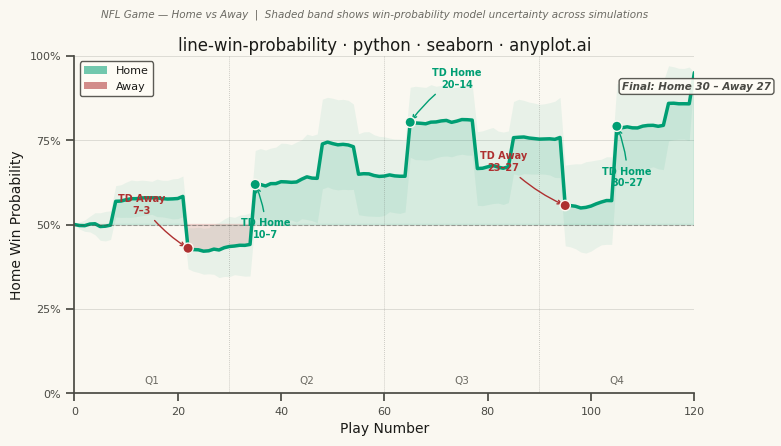

Write the Python code that produced this figure.
"""anyplot.ai
line-win-probability: Win Probability Chart
Library: seaborn | Python
Quality: pending | Created: 2026-06-21
"""

import os

import matplotlib.patches as mpatches
import matplotlib.pyplot as plt
import numpy as np
import pandas as pd
import seaborn as sns


# Theme tokens
THEME = os.getenv("ANYPLOT_THEME", "light")
PAGE_BG = "#FAF8F1" if THEME == "light" else "#1A1A17"
ELEVATED_BG = "#FFFDF6" if THEME == "light" else "#242420"
INK = "#1A1A17" if THEME == "light" else "#F0EFE8"
INK_SOFT = "#4A4A44" if THEME == "light" else "#B8B7B0"
INK_MUTED = "#6B6A63" if THEME == "light" else "#A8A79F"

# Imprint palette — semantic: green=Home (winning/positive), matte red=Away (opponent/loss)
HOME_COLOR = "#009E73"  # Imprint position 1 — brand green
AWAY_COLOR = "#AE3030"  # Imprint position 5 — matte red (semantic: loss / away team)

sns.set_theme(
    style="ticks",
    rc={
        "figure.facecolor": PAGE_BG,
        "axes.facecolor": PAGE_BG,
        "axes.edgecolor": INK_SOFT,
        "axes.labelcolor": INK,
        "text.color": INK,
        "xtick.color": INK_SOFT,
        "ytick.color": INK_SOFT,
        "grid.color": INK,
        "grid.alpha": 0.15,
        "legend.facecolor": ELEVATED_BG,
        "legend.edgecolor": INK_SOFT,
        "font.family": "sans-serif",
    },
)

# Data — build multiple Monte Carlo runs so seaborn's native errorbar can show model uncertainty
plays = np.arange(0, 121)

scoring_events = {
    8: 0.07,
    22: -0.15,
    35: 0.18,
    48: 0.10,
    55: -0.08,
    65: 0.16,
    78: -0.14,
    85: 0.09,
    95: -0.20,
    105: 0.22,
    115: 0.08,
}

runs = []
for seed in range(42, 62):  # 20 simulations for stable CI band
    rng = np.random.default_rng(seed)
    wp = np.full(len(plays), 0.50)
    for i in range(1, len(plays)):
        noise = rng.normal(0, 0.015)
        shift = scoring_events.get(i, 0.0)
        wp[i] = np.clip(wp[i - 1] + shift + noise, 0.02, 0.98)
    wp[-1] = 0.95  # game ends with home win
    runs.append(pd.DataFrame({"play": plays, "win_probability": wp, "run": seed}))

df_sim = pd.concat(runs, ignore_index=True)

# Mean line for fills and annotation anchors
win_prob_mean = df_sim.groupby("play")["win_probability"].mean().values

# Plot — landscape 3200×1800 px (figsize × dpi, no bbox_inches)
fig, ax = plt.subplots(figsize=(8, 4.5), dpi=400)
fig.subplots_adjust(top=0.86)  # reserve headroom for title + subtitle
ax.set_facecolor(PAGE_BG)

# Seaborn lineplot with native errorbar — uses seaborn's statistical aggregation across 20 runs
# to display the mean win-probability line with a ±1 SD uncertainty band
sns.lineplot(
    data=df_sim,
    x="play",
    y="win_probability",
    color=HOME_COLOR,
    linewidth=2.5,
    errorbar="sd",
    err_kws={"alpha": 0.07, "linewidth": 0},
    ax=ax,
)

# Fills between mean line and 50% reference
ax.fill_between(plays, win_prob_mean, 0.5, where=(win_prob_mean >= 0.5), color=HOME_COLOR, alpha=0.14, interpolate=True)
ax.fill_between(plays, win_prob_mean, 0.5, where=(win_prob_mean < 0.5), color=AWAY_COLOR, alpha=0.14, interpolate=True)

# 50% reference line
ax.axhline(y=0.5, color=INK_SOFT, linewidth=0.8, linestyle="--", alpha=0.45)

# Key event annotations — scored on the mean trajectory
key_events = {
    22: ("TD Away\n7–3", AWAY_COLOR),
    35: ("TD Home\n10–7", HOME_COLOR),
    65: ("TD Home\n20–14", HOME_COLOR),
    95: ("TD Away\n23–27", AWAY_COLOR),
    105: ("TD Home\n30–27", HOME_COLOR),
}
annotation_offsets = {22: (-9, 0.13), 35: (2, -0.13), 65: (9, 0.13), 95: (-12, 0.13), 105: (2, -0.15)}

for play_num, (label, color) in key_events.items():
    y_val = win_prob_mean[play_num]
    x_off, y_off = annotation_offsets[play_num]
    ax.annotate(
        label,
        xy=(play_num, y_val),
        xytext=(play_num + x_off, y_val + y_off),
        fontsize=7,
        fontweight="bold",
        color=color,
        ha="center",
        va="center",
        arrowprops={"arrowstyle": "->", "color": color, "lw": 1.0, "connectionstyle": "arc3,rad=0.1"},
    )

# Event marker dots via seaborn scatter
sns.scatterplot(
    x=list(key_events),
    y=[win_prob_mean[p] for p in key_events],
    color=[key_events[p][1] for p in key_events],
    s=55,
    zorder=5,
    edgecolor=PAGE_BG,
    linewidth=1.0,
    ax=ax,
    legend=False,
)

# Quarter boundary markers — Q4 label kept at bottom left of its quarter to avoid top-right clutter
for q, label in [(30, "Q1"), (60, "Q2"), (90, "Q3"), (120, "Q4")]:
    ax.axvline(x=q, color=INK_SOFT, linewidth=0.55, linestyle=":", alpha=0.4)
    ax.text(q - 15, 0.03, label, fontsize=7.5, color=INK_MUTED, ha="center")

# Final score callout — top right, away from Q4 bottom label
ax.text(
    106,
    0.90,
    "Final: Home 30 – Away 27",
    fontsize=7.5,
    ha="left",
    color=INK_SOFT,
    fontweight="semibold",
    fontstyle="italic",
    bbox={"boxstyle": "round,pad=0.28", "facecolor": ELEVATED_BG, "edgecolor": INK_SOFT, "alpha": 0.9},
)

# Axes styling
ax.set_xlabel("Play Number", fontsize=10, color=INK)
ax.set_ylabel("Home Win Probability", fontsize=10, color=INK)
ax.set_title("line-win-probability · python · seaborn · anyplot.ai", fontsize=12, fontweight="medium", pad=4, color=INK)
# subtitle in figure coordinates — sits above the axes title without overlapping
fig.text(
    0.5,
    0.945,
    "NFL Game — Home vs Away  |  Shaded band shows win-probability model uncertainty across simulations",
    ha="center",
    fontsize=7.5,
    color=INK_MUTED,
    fontstyle="italic",
)
ax.tick_params(axis="both", labelsize=8, colors=INK_SOFT)
ax.set_ylim(0, 1)
ax.set_xlim(0, 120)
ax.set_yticks([0, 0.25, 0.5, 0.75, 1.0])
ax.set_yticklabels(["0%", "25%", "50%", "75%", "100%"])

sns.despine(ax=ax)
ax.yaxis.grid(True, alpha=0.15, linewidth=0.6)

# Legend — Home/Away fill patches
home_patch = mpatches.Patch(facecolor=HOME_COLOR, alpha=0.55, label="Home", edgecolor="none")
away_patch = mpatches.Patch(facecolor=AWAY_COLOR, alpha=0.55, label="Away", edgecolor="none")
ax.legend(
    handles=[home_patch, away_patch],
    fontsize=8,
    loc="upper left",
    frameon=True,
    facecolor=ELEVATED_BG,
    edgecolor=INK_SOFT,
    framealpha=0.9,
)

# Save — no bbox_inches so figsize × dpi gives exact 3200×1800 px
plt.savefig(f"plot-{THEME}.png", dpi=400, facecolor=PAGE_BG)
plt.close()
